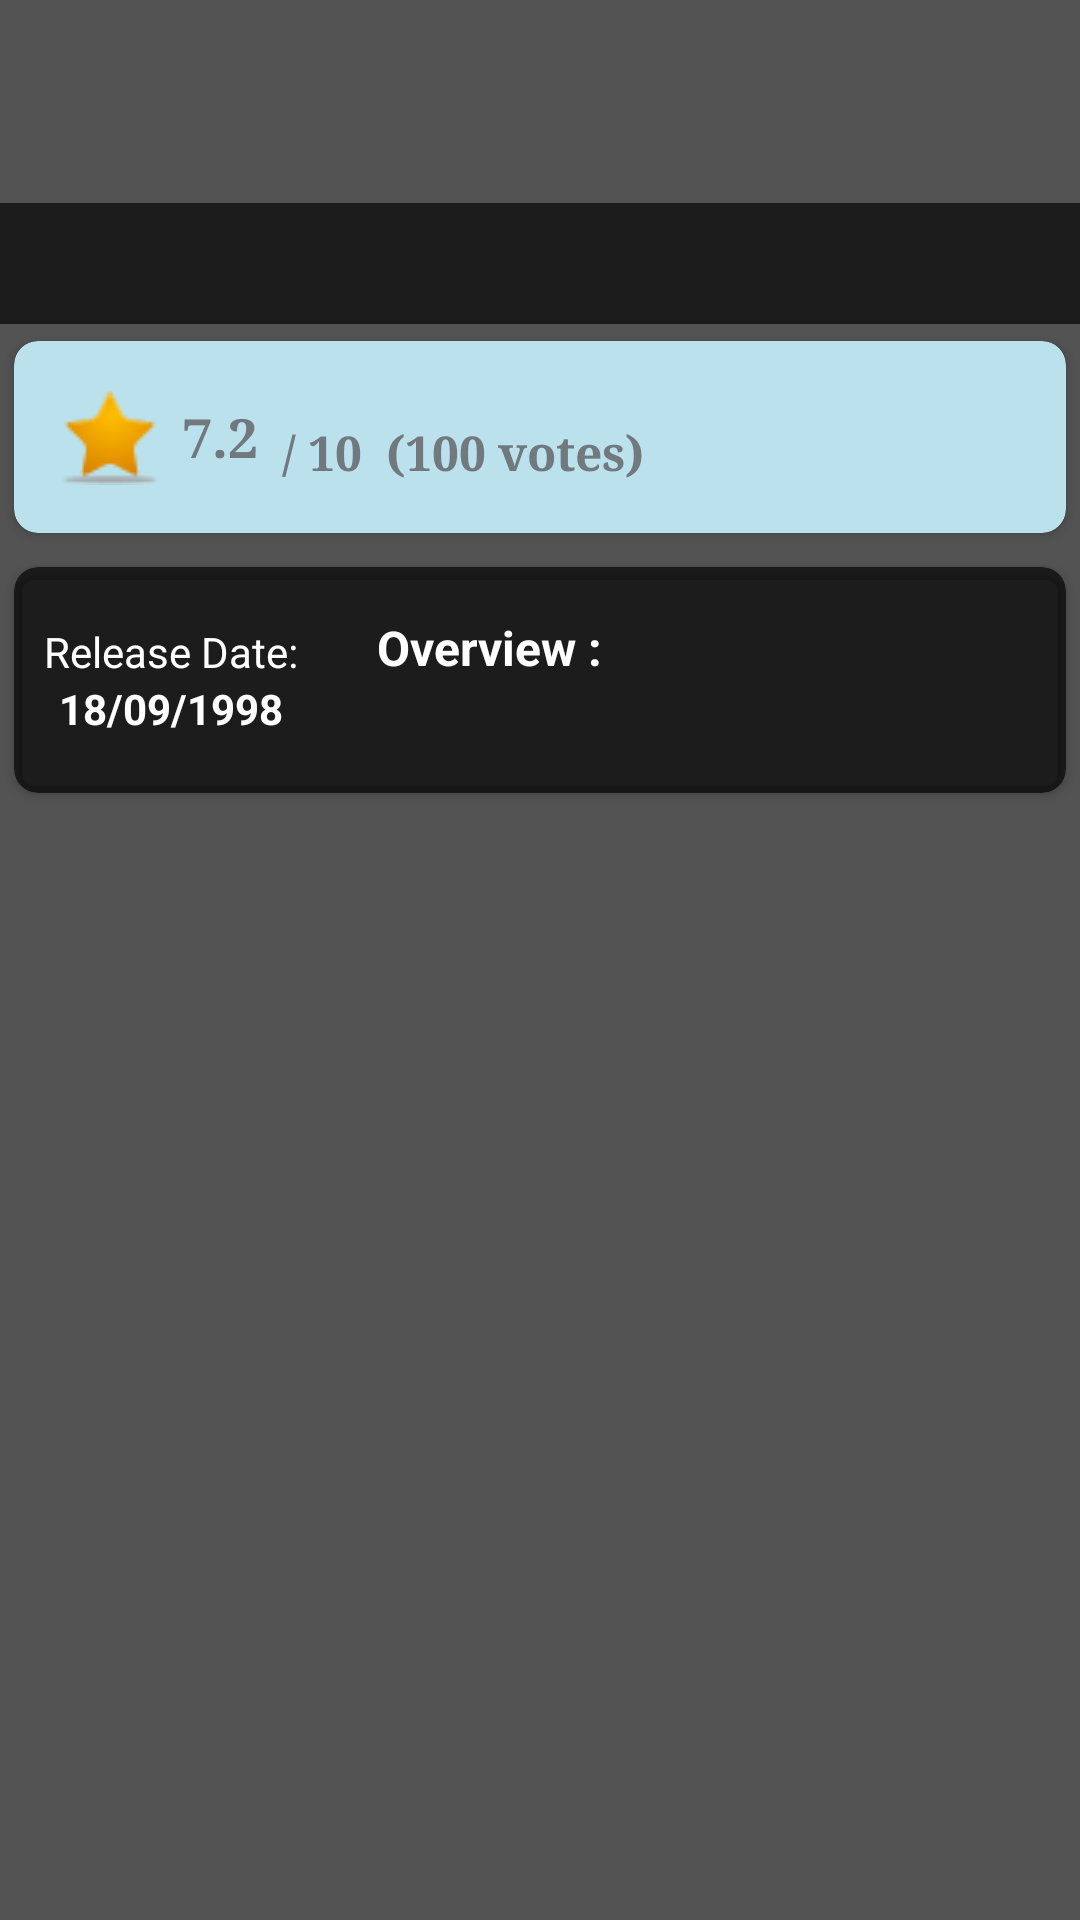

Layout XML and referenced resources for this Android screen:
<!-- AndroidManifest.xml: application theme Theme.KhushiBabyAssignment -->
<!-- res/layout/activity_detail.xml -->
<?xml version="1.0" encoding="utf-8"?>
<ScrollView xmlns:android="http://schemas.android.com/apk/res/android"
    xmlns:app="http://schemas.android.com/apk/res-auto"
    xmlns:tools="http://schemas.android.com/tools"
    android:background="#aa000000"
    android:layout_width="match_parent"
    android:layout_height="match_parent">
<androidx.constraintlayout.widget.ConstraintLayout
    android:layout_width="match_parent"
    android:layout_height="match_parent"
    tools:context=".ui.activities.DetailActivity">

    <ImageView
        android:id="@+id/poster"
        android:layout_width="match_parent"
        android:layout_height="0dp"
        android:scaleType="fitXY"
        app:layout_constraintHeight_percent="0.4"
        app:layout_constraintStart_toStartOf="parent"
        app:layout_constraintTop_toTopOf="parent"/>

    <TextView
        android:id="@+id/name"
        android:layout_width="0dp"
        android:layout_height="wrap_content"
        app:layout_constraintStart_toStartOf="parent"
        app:layout_constraintEnd_toEndOf="parent"
        app:layout_constraintBottom_toBottomOf="@id/poster"
        android:gravity="center"
        tools:text="hello"
        android:background="#aa000000"
        android:padding="8dp"
        android:textSize="18dp"
        android:textColor="@color/white"
        android:textStyle="bold"
        android:fontFamily="sans-serif-black"
        android:textAppearance="@style/TextAppearance.AppCompat.Small" />

    <androidx.cardview.widget.CardView
        android:id="@+id/cardView1"
        app:layout_constraintTop_toBottomOf="@id/poster"
        app:cardCornerRadius="8dp"
        android:elevation="0dp"
        app:cardUseCompatPadding="true"
        app:cardBackgroundColor="#BBE2EC"
        android:layout_width="match_parent"
        android:layout_height="wrap_content">
        <androidx.constraintlayout.widget.ConstraintLayout
            android:layout_width="match_parent"
            android:padding="16dp"
            android:layout_height="wrap_content">
        <ImageView
            android:id="@+id/star"
            android:src="@drawable/start"
            app:layout_constraintStart_toStartOf="parent"
            app:layout_constraintTop_toTopOf="parent"
            app:layout_constraintBottom_toBottomOf="parent"
            android:layout_width="wrap_content"
            android:layout_height="wrap_content"/>

            <TextView
                android:id="@+id/rating"
                app:layout_constraintLeft_toRightOf="@id/star"
                android:layout_marginLeft="8dp"
                android:text="7.2"
                android:textColor="#71797E"
                android:textSize="18sp"
                android:textStyle="bold"
                android:fontFamily="serif"
                app:layout_constraintTop_toTopOf="parent"
                app:layout_constraintBottom_toBottomOf="parent"
                android:layout_width="wrap_content"
                android:layout_height="wrap_content"/>

            <TextView
                android:id="@+id/outOf"
                app:layout_constraintLeft_toRightOf="@id/rating"
                android:layout_marginLeft="8dp"
                android:text="/ 10"
                android:textColor="#71797E"
                android:textStyle="bold"
                android:textSize="16sp"
                android:fontFamily="serif"
                app:layout_constraintBottom_toBottomOf="parent"
                android:layout_width="wrap_content"
                android:layout_height="wrap_content"/>
            <TextView
                android:id="@+id/voteCount"
                app:layout_constraintLeft_toRightOf="@id/outOf"
                android:layout_marginLeft="8dp"
                android:text="(100 votes)"
                android:textColor="#71797E"
                android:textSize="16sp"
                android:textStyle="bold"
                android:fontFamily="serif"
                app:layout_constraintBottom_toBottomOf="parent"
                android:layout_width="wrap_content"
                android:layout_height="wrap_content"/>
        </androidx.constraintlayout.widget.ConstraintLayout>
    </androidx.cardview.widget.CardView>


    <androidx.cardview.widget.CardView
        android:id="@+id/cardView2"
        app:layout_constraintTop_toBottomOf="@id/cardView1"
        app:cardCornerRadius="8dp"
        android:elevation="0dp"
        app:cardUseCompatPadding="true"
        app:cardBackgroundColor="#aa000000"
        android:layout_width="match_parent"
        android:layout_height="wrap_content">
        <LinearLayout
            android:orientation="horizontal"
            android:layout_width="match_parent"
            android:weightSum="2"
            android:layout_height="wrap_content">
            <LinearLayout
                android:layout_width="0dp"
                android:layout_weight="0.6"
                android:orientation="vertical"
                android:layout_gravity="center"
                android:gravity="center"
                android:layout_height="wrap_content">
            <ImageView
                android:id="@+id/image"
                android:layout_width="wrap_content"
                android:layout_marginLeft="8dp"
                android:layout_height="wrap_content"/>

                <TextView
                    android:text="Release Date:"
                    android:textColor="@color/white"
                    android:layout_width="wrap_content"
                    android:layout_height="wrap_content"/>

                <TextView
                    android:id="@+id/releaseDate"
                    android:text="18/09/1998"
                    android:textColor="@color/white"
                    android:textStyle="bold"
                    android:layout_width="wrap_content"
                    android:layout_height="wrap_content"/>
            </LinearLayout>
        <LinearLayout
            android:layout_width="0dp"
            android:padding="16dp"
            android:layout_weight="1.3"
            android:orientation="vertical"
            android:layout_height="wrap_content">

            <TextView
                android:text="Overview :"
                android:textSize="16dp"
                android:textColor="@color/white"
                android:textStyle="bold"
                android:layout_width="wrap_content"
                android:layout_height="wrap_content"/>

            <TextView
                android:id="@+id/overviewText"
                android:textSize="16dp"
                android:textColor="@color/white"
                android:layout_width="match_parent"
                android:layout_height="wrap_content"/>

        </LinearLayout>
        </LinearLayout>
    </androidx.cardview.widget.CardView>

</androidx.constraintlayout.widget.ConstraintLayout>
</ScrollView>
<!-- resources referenced by this layout -->
<resources>
  <!-- drawable start: png bitmap (drawable, 1695 bytes) -->
  <style name="Theme.KhushiBabyAssignment" parent="Theme.AppCompat.DayNight.NoActionBar">
          
          <item name="colorPrimary">@color/purple_500</item>
  
  
  
  
  
  
          
          <item name="android:statusBarColor">#aa000000</item>
          
      </style>
  <!-- not gathered from this repository: default colours our renderer supplied (Android Studio template values) -->
  <color name="purple_500">#FF6200EE</color>
  <color name="white">#FFFFFFFF</color>
</resources>
